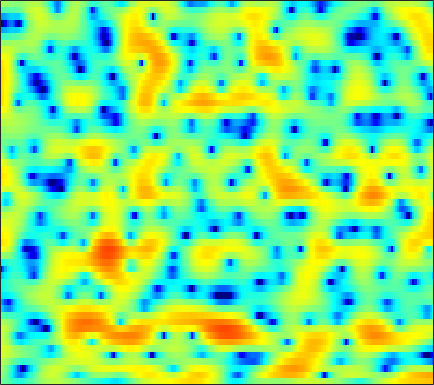

The file beside this chart, header and first rows:
-0.18125, -0.65349, -1.308, -1.9814, -2.4789, -3.0867, -3.5986, -3.8961, -4.1334, -4.1327, -3.9048, -3.579, -3.0255, -2.4159, -1.8999, -1.184, -0.50992, -0.04234, 0.53716, 1.0433, 1.4709, 1.7292, 2.011, 2.2085
1.417, 0.5389, -0.7925, -2.314, -3.59, -5.486, -7.553, -9.094, -10.68, -10.93, -9.691, -8.326, -6.462, -4.712, -3.515, -2.087, -0.8281, -0.0003003, 0.9657, 1.767, 2.402, 2.772, 3.125, 3.306
1.984, 1.143, -0.1406, -1.629, -2.89, -4.813, -7.069, -9.08, -12.46, -17.3, -21.84, -18.35, -12.93, -9.176, -7.038, -4.734, -2.874, -1.707, -0.382, 0.6975, 1.575, 2.116, 2.685, 3.094
2.622, 2.17, 1.49, 0.7348, 0.129, -0.7155, -1.552, -2.143, -2.856, -3.397, -3.687, -3.75, -3.626, -3.322, -3.016, -2.56, -2.075, -1.711, -1.253, -0.8233, -0.4195, -0.1176, 0.2689, 0.6376
3.707, 3.517, 3.201, 2.828, 2.517, 2.074, 1.624, 1.291, 0.8517, 0.4449, 0.08528, -0.1704, -0.502, -0.8272, -1.089, -1.479, -1.95, -2.372, -3.055, -3.89, -4.826, -5.532, -6.261, -6.351
4.02, 3.824, 3.454, 2.99, 2.594, 2.031, 1.459, 1.047, 0.5401, 0.1095, -0.2409, -0.4695, -0.73, -0.9642, -1.154, -1.466, -1.89, -2.317, -3.085, -4.114, -5.482, -6.749, -8.549, -9.474
3.382, 2.97, 2.186, 1.125, 0.1389, -1.418, -3.217, -4.609, -6.201, -6.885, -6.516, -5.865, -4.898, -4.058, -3.558, -3.069, -2.723, -2.537, -2.37, -2.226, -2.05, -1.852, -1.432, -0.8384
3.405, 2.879, 1.887, 0.5144, -0.7916, -2.974, -5.725, -8.139, -11.24, -12.06, -10.34, -8.905, -7.401, -6.424, -6.003, -5.716, -5.625, -5.631, -5.632, -5.48, -5.07, -4.512, -3.375, -1.937
3.578, 3.171, 2.459, 1.575, 0.8174, -0.2962, -1.471, -2.357, -3.485, -4.503, -5.442, -6.135, -7.063, -8.062, -8.819, -9.799, -10.72, -11.44, -12.75, -15.17, -21.05, -31.72, -15.62, -8.701
2.127, 1.819, 1.33, 0.7711, 0.3019, -0.4028, -1.194, -1.855, -2.819, -3.954, -5.368, -6.686, -8.951, -12.14, -15.62, -24.98, -26.32, -18.51, -13.96, -11.45, -9.572, -8.231, -6.233, -3.984
-1.495, -1.846, -2.289, -2.657, -2.878, -3.084, -3.244, -3.354, -3.554, -3.861, -4.306, -4.732, -5.423, -6.137, -6.612, -6.969, -6.824, -6.396, -5.471, -4.356, -3.156, -2.24, -1.018, 0.2128
-7.059, -8.275, -9.893, -10.8, -10.54, -9.167, -7.491, -6.355, -5.113, -4.161, -3.429, -2.991, -2.546, -2.191, -1.948, -1.592, -1.196, -0.8718, -0.3948, 0.1281, 0.6803, 1.097, 1.643, 2.162
-9.229, -10.94, -13.88, -16.26, -15.24, -11.71, -8.599, -6.771, -4.859, -3.368, -2.196, -1.481, -0.6712, -0.00279, 0.4277, 0.9336, 1.372, 1.668, 2.018, 2.315, 2.547, 2.67, 2.76, 2.742
-6.309, -6.363, -6.371, -6.163, -5.818, -5.085, -4.181, -3.465, -2.515, -1.61, -0.8005, -0.2673, 0.3677, 0.9304, 1.317, 1.764, 2.148, 2.405, 2.688, 2.886, 2.982, 2.971, 2.828, 2.491
-5.039, -4.639, -4.133, -3.632, -3.251, -2.739, -2.237, -1.869, -1.403, -0.9879, -0.6228, -0.3719, -0.0588, 0.2448, 0.4855, 0.8275, 1.213, 1.513, 1.906, 2.253, 2.52, 2.642, 2.649, 2.467
-5.195, -4.669, -3.972, -3.313, -2.868, -2.383, -2.006, -1.808, -1.674, -1.712, -1.898, -2.099, -2.417, -2.702, -2.806, -2.64, -2.078, -1.456, -0.4733, 0.5361, 1.447, 2.022, 2.615, 2.993
-8.394, -7.475, -6.108, -4.88, -4.117, -3.365, -2.916, -2.799, -2.937, -3.405, -4.251, -5.217, -7.037, -9.685, -12.4, -15.15, -11.96, -8.635, -5.117, -2.465, -0.4294, 0.7945, 2.115, 3.111
-17.34, -12.45, -8.72, -6.46, -5.359, -4.42, -3.975, -3.949, -4.24, -4.842, -5.798, -6.767, -8.283, -9.982, -11.14, -11.76, -10.41, -8.695, -6.15, -3.796, -1.726, -0.3941, 1.154, 2.444
-5.739, -5.207, -4.401, -3.754, -3.451, -3.319, -3.557, -3.917, -4.632, -5.615, -6.727, -7.56, -8.668, -9.511, -9.832, -9.706, -8.937, -7.936, -6.222, -4.336, -2.475, -1.152, 0.4406, 1.802
1.03, 0.9285, 0.6836, 0.2732, -0.169, -1.01, -2.156, -3.199, -4.868, -6.844, -8.902, -10.46, -12.68, -15.13, -17.1, -18.53, -16.07, -12.89, -8.991, -5.891, -3.378, -1.815, -0.05218, 1.349
5.218, 4.914, 4.316, 3.465, 2.623, 1.201, -0.6413, -2.404, -5.325, -9.134, -14.36, -18.64, -20.32, -18.83, -18.17, -17.12, -14.57, -11.82, -8.273, -5.395, -3.165, -1.825, -0.478, 0.5035
6.819, 6.494, 5.882, 5.018, 4.187, 2.825, 1.094, -0.4572, -2.868, -5.766, -8.751, -10.56, -11.49, -10.67, -9.742, -8.476, -7.201, -6.189, -4.848, -3.649, -2.653, -2.077, -1.66, -1.594
6.155, 5.939, 5.489, 4.866, 4.279, 3.33, 2.231, 1.31, -0.01004, -1.303, -2.556, -3.331, -4.094, -4.586, -4.757, -4.812, -4.696, -4.478, -4.175, -3.858, -3.597, -3.504, -3.516, -3.857
4.987, 4.92, 4.707, 4.362, 4.018, 3.45, 2.769, 2.188, 1.339, 0.4332, -0.5123, -1.223, -2.168, -3.096, -3.756, -4.539, -5.173, -5.539, -5.782, -5.719, -5.439, -5.161, -4.798, -4.574
3.87, 3.959, 3.997, 3.916, 3.781, 3.51, 3.107, 2.732, 2.129, 1.373, 0.4997, -0.3011, -1.517, -2.971, -4.253, -6.262, -8.642, -10.5, -11.87, -10.99, -8.932, -7.443, -5.844, -4.588
2.178, 2.426, 2.679, 2.853, 2.937, 2.989, 2.933, 2.819, 2.526, 2.05, 1.374, 0.6942, -0.4477, -1.94, -3.36, -5.761, -8.953, -11.89, -15.06, -12.68, -9.193, -7.171, -5.126, -3.593
-0.6008, -0.4148, -0.1936, 0.1864, 0.5892, 1.186, 1.779, 2.112, 2.371, 2.404, 2.151, 1.84, 1.164, 0.3006, -0.4754, -1.585, -2.663, -3.381, -3.961, -4.084, -3.757, -3.363, -2.751, -2.097
-3.581, -5.065, -7.128, -6.704, -4.613, -1.765, 0.3643, 1.484, 2.494, 3.032, 3.208, 3.127, 2.823, 2.322, 1.876, 1.177, 0.4444, -0.05097, -0.6664, -1.196, -1.618, -1.835, -2.033, -2.13
-0.8062, -2.595, -4.986, -4.869, -2.923, -0.2495, 1.702, 2.699, 3.566, 3.941, 4.015, 3.826, 3.441, 2.838, 2.325, 1.553, 0.7091, 0.05994, -0.9049, -1.879, -2.963, -3.749, -4.767, -5.694
4.414, 3.957, 3.487, 3.284, 3.296, 3.428, 3.533, 3.551, 3.361, 2.934, 2.244, 1.605, 0.5929, -0.4762, -1.3, -2.271, -3.212, -4.03, -5.192, -6.703, -8.653, -10.48, -13.17, -15.6
6.436, 6.107, 5.65, 5.18, 4.809, 4.266, 3.62, 3.025, 2.018, 0.7412, -0.9449, -2.443, -4.901, -7.501, -9.216, -10.31, -10.14, -9.843, -9.926, -10.88, -12.73, -15.06, -19.61, -26.17
6.893, 6.545, 6.016, 5.408, 4.899, 4.132, 3.234, 2.424, 1.154, -0.4429, -2.479, -4.438, -7.834, -12.77, -17.88, -18.26, -13.85, -11.72, -10.34, -9.88, -10.07, -10.57, -11.39, -12
6.37, 5.971, 5.359, 4.691, 4.152, 3.403, 2.587, 1.957, 1.006, -0.07826, -1.355, -2.38, -3.831, -5.151, -5.917, -6.468, -6.472, -6.228, -5.944, -5.636, -5.532, -5.514, -5.629, -5.797
5.081, 4.482, 3.576, 2.624, 1.966, 1.26, 0.8203, 0.614, 0.3783, 0.07961, -0.3083, -0.679, -1.223, -1.75, -2.056, -2.298, -2.29, -2.18, -1.921, -1.616, -1.318, -1.123, -0.9598, -0.974
2.704, 1.7, -0.1972, -2.822, -4.968, -6.484, -5.125, -3.66, -2.105, -1.246, -0.9441, -1.07, -1.498, -2.143, -2.57, -2.838, -2.571, -2.053, -1.03, -0.01694, 0.912, 1.466, 2.043, 2.407
0.1403, -0.6124, -2.388, -5.132, -7.751, -9.684, -7.298, -5.25, -3.337, -2.399, -2.32, -2.747, -4.103, -6.499, -9.397, -14.5, -12, -7.895, -4.015, -1.402, 0.4294, 1.461, 2.467, 3.18
-0.736, -0.6563, -0.8561, -1.255, -1.547, -1.749, -1.695, -1.562, -1.376, -1.402, -1.76, -2.282, -3.399, -4.936, -6.251, -7.372, -6.806, -5.389, -3.31, -1.484, -0.03219, 0.8329, 1.728, 2.365
-0.2833, 0.04644, 0.3251, 0.4462, 0.476, 0.4705, 0.4114, 0.3664, 0.2334, 0.02526, -0.2683, -0.5765, -1.017, -1.486, -1.754, -1.95, -1.879, -1.639, -1.181, -0.6268, -0.09422, 0.2514, 0.6462, 0.9188
0.6935, 0.9904, 1.268, 1.438, 1.5, 1.503, 1.447, 1.364, 1.205, 1.005, 0.7651, 0.5699, 0.2951, 0.02628, -0.1578, -0.3784, -0.532, -0.6267, -0.7089, -0.7724, -0.8284, -0.8646, -0.9291, -0.9847
1.849, 2.083, 2.263, 2.328, 2.306, 2.204, 2.055, 1.9, 1.689, 1.469, 1.226, 1.05, 0.789, 0.5204, 0.2895, -0.04819, -0.4172, -0.746, -1.21, -1.753, -2.325, -2.752, -3.294, -3.685
3.334, 3.456, 3.437, 3.232, 2.986, 2.582, 2.138, 1.816, 1.476, 1.212, 1.014, 0.9015, 0.7153, 0.4826, 0.2579, -0.1296, -0.6782, -1.163, -1.981, -3.001, -4.302, -5.469, -7.243, -8.967
5.238, 5.134, 4.703, 3.935, 3.164, 1.945, 0.6567, -0.1382, -0.8111, -0.9191, -0.6353, -0.4056, -0.1497, -0.1135, -0.2175, -0.551, -1.095, -1.613, -2.52, -3.665, -5.179, -6.715, -9.612, -14.4
6.761, 6.394, 5.471, 4.005, 2.457, -0.3963, -4.6, -9.189, -12.96, -7.99, -4.695, -3.301, -2.266, -1.908, -1.984, -2.409, -3.023, -3.668, -4.45, -5.206, -5.729, -6.026, -6.217, -6.052
7.032, 6.566, 5.565, 4.097, 2.682, 0.3292, -2.461, -4.409, -5.93, -5.736, -4.985, -4.571, -4.545, -4.95, -5.552, -6.698, -8.26, -9.635, -11.59, -12.71, -12.01, -10.46, -8.179, -6.064
6.9, 6.467, 5.641, 4.542, 3.567, 2.116, 0.6215, -0.4947, -1.859, -3.081, -4.239, -5.148, -6.542, -8.223, -9.62, -11.67, -14.03, -15.89, -19.67, -25.32, -20.57, -15.64, -10.92, -7.617
6.966, 6.546, 5.794, 4.843, 3.998, 2.748, 1.373, 0.2685, -1.268, -2.868, -4.611, -6.121, -8.362, -11.14, -13.81, -17.9, -21, -20.59, -17.94, -15.6, -13.21, -11.28, -8.819, -6.572
7.098, 6.658, 5.882, 4.882, 3.997, 2.645, 1.121, -0.0724, -1.726, -3.383, -5.083, -6.367, -8.292, -10.62, -12.68, -15.93, -18, -17.04, -14.07, -11.3, -9.061, -7.633, -5.947, -4.499
7.043, 6.636, 5.848, 4.75, 3.718, 2.032, 0.01648, -1.71, -4.019, -6.001, -7.101, -7.356, -7.391, -7.448, -7.547, -7.676, -7.562, -7.268, -6.587, -5.688, -4.759, -4.08, -3.252, -2.52
6.508, 6.291, 5.675, 4.681, 3.634, 1.774, -0.8086, -3.46, -8.694, -20.6, -16.75, -10.65, -6.972, -5.051, -4.163, -3.416, -2.946, -2.714, -2.489, -2.278, -2.159, -2.055, -1.898, -1.715
4.971, 5.054, 4.863, 4.317, 3.677, 2.501, 0.9939, -0.2839, -2.071, -3.417, -3.749, -3.36, -2.436, -1.581, -1.128, -0.7505, -0.7009, -0.8221, -1.24, -1.914, -2.72, -3.339, -3.951, -4.155
2.857, 3.141, 3.3, 3.215, 3.03, 2.639, 2.155, 1.746, 1.273, 0.9292, 0.7911, 0.7814, 0.8587, 0.9402, 0.9388, 0.7793, 0.358, -0.1857, -1.288, -3.008, -5.595, -8.438, -14.03, -15.02
0.4207, 0.7135, 0.9657, 1.122, 1.18, 1.226, 1.23, 1.233, 1.271, 1.37, 1.527, 1.67, 1.82, 1.91, 1.913, 1.747, 1.361, 0.874, -0.0986, -1.49, -3.316, -4.917, -6.808, -7.175
-3.351, -3.183, -2.95, -2.694, -2.521, -2.3, -2.071, -1.829, -1.44, -0.9154, -0.3015, 0.2054, 0.8644, 1.424, 1.738, 1.995, 2.035, 1.934, 1.613, 1.128, 0.5556, 0.1299, -0.3019, -0.4688
-9.326, -9.435, -9.003, -8.352, -7.939, -7.714, -7.745, -7.781, -7.395, -6.198, -4.417, -3.025, -1.329, 0.04742, 0.8492, 1.662, 2.18, 2.407, 2.541, 2.513, 2.356, 2.208, 2.01, 1.861
-21.82, -26.19, -17.06, -13.09, -11.73, -11.47, -13.11, -16.46, -31.64, -15.57, -8.646, -5.518, -2.573, -0.5062, 0.6575, 1.783, 2.538, 2.892, 3.137, 3.167, 3.039, 2.868, 2.577, 2.256
-9.475, -9.885, -9.269, -8.246, -7.668, -7.354, -7.536, -7.692, -7.45, -6.075, -3.975, -2.387, -0.4939, 1.032, 1.937, 2.82, 3.394, 3.621, 3.673, 3.463, 3.03, 2.557, 1.773, 0.8742
-1.696, -1.921, -2.079, -2.073, -2.033, -1.947, -1.798, -1.629, -1.233, -0.64, 0.1348, 0.7762, 1.611, 2.365, 2.818, 3.264, 3.47, 3.466, 3.218, 2.673, 1.776, 0.853, -0.7766, -2.982
1.686, 1.431, 1.109, 0.8269, 0.6459, 0.4452, 0.3173, 0.2609, 0.3011, 0.4633, 0.7328, 1.011, 1.42, 1.812, 2.057, 2.27, 2.282, 2.141, 1.722, 1.006, -0.06321, -1.098, -2.833, -5.025
